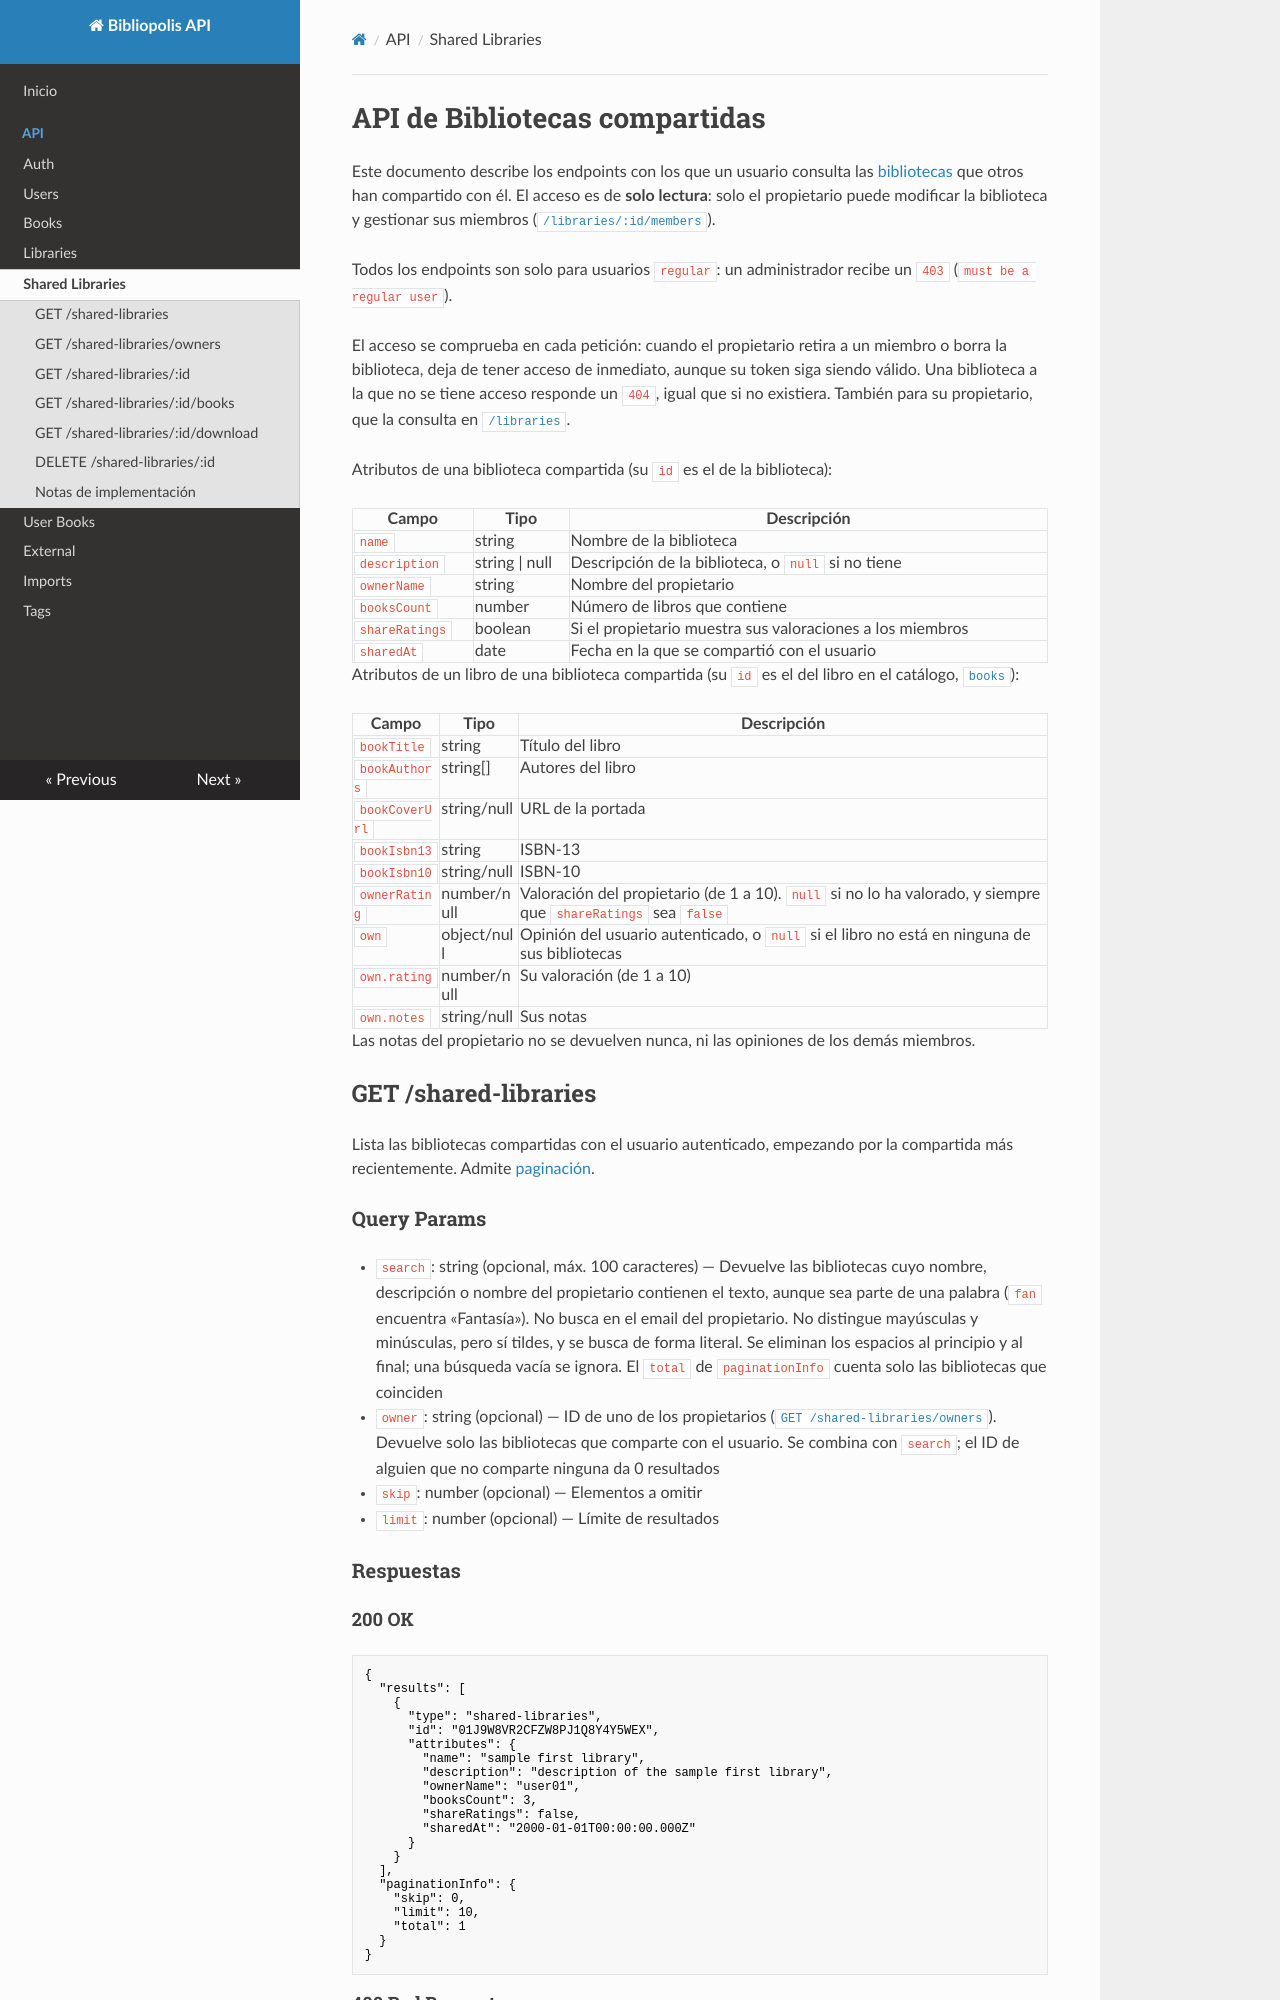

repository: biorubenfs/bibliopolis-backend · page: api/shared-libraries/index.html · generator: mkdocs

# API de Bibliotecas compartidas

Este documento describe los endpoints con los que un usuario consulta las [bibliotecas](libraries.md) que otros han compartido con él. El acceso es de **solo lectura**: solo el propietario puede modificar la biblioteca y gestionar sus miembros ([`/libraries/:id/members`](libraries.md#get-librariesidmembers)).

Todos los endpoints son solo para usuarios `regular`: un administrador recibe un `403` (`must be a regular user`).

El acceso se comprueba en cada petición: cuando el propietario retira a un miembro o borra la biblioteca, deja de tener acceso de inmediato, aunque su token siga siendo válido. Una biblioteca a la que no se tiene acceso responde un `404`, igual que si no existiera. También para su propietario, que la consulta en [`/libraries`](libraries.md).

Atributos de una biblioteca compartida (su `id` es el de la biblioteca):

| Campo          | Tipo           | Descripción                                                             |
| -------------- | -------------- | ----------------------------------------------------------------------- |
| `name`         | string         | Nombre de la biblioteca                                                 |
| `description`  | string \| null | Descripción de la biblioteca, o `null` si no tiene                      |
| `ownerName`    | string         | Nombre del propietario                                                  |
| `booksCount`   | number         | Número de libros que contiene                                           |
| `shareRatings` | boolean        | Si el propietario muestra sus valoraciones a los miembros               |
| `sharedAt`     | date           | Fecha en la que se compartió con el usuario                             |

Atributos de un libro de una biblioteca compartida (su `id` es el del libro en el catálogo, [`books`](books.md)):

| Campo          | Tipo        | Descripción                                                                  |
| -------------- | ----------- | ---------------------------------------------------------------------------- |
| `bookTitle`    | string      | Título del libro                                                             |
| `bookAuthors`  | string[]    | Autores del libro                                                            |
| `bookCoverUrl` | string/null | URL de la portada                                                            |
| `bookIsbn13`   | string      | ISBN-13                                                                      |
| `bookIsbn10`   | string/null | ISBN-10                                                                      |
| `ownerRating`  | number/null | Valoración del propietario (de 1 a 10). `null` si no lo ha valorado, y siempre que `shareRatings` sea `false` |
| `own`          | object/null | Opinión del usuario autenticado, o `null` si el libro no está en ninguna de sus bibliotecas |
| `own.rating`   | number/null | Su valoración (de 1 a 10)                                                    |
| `own.notes`    | string/null | Sus notas                                                                    |

Las notas del propietario no se devuelven nunca, ni las opiniones de los demás miembros.
